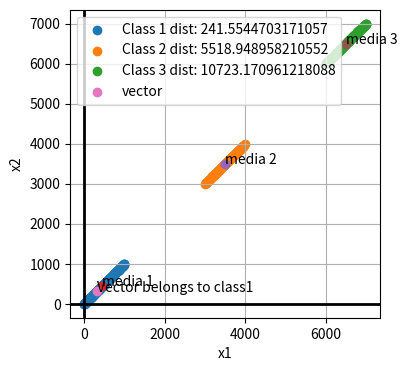

Python code for this plot:
import numpy as np
from numpy import linalg
import matplotlib.pyplot as plt
import math


def is_prime(n):
    if n % 2 == 0 and n > 2:
        return False
    return all(n % i for i in range(3, int(math.sqrt(n)) + 1, 2))


p1 = list(filter(is_prime, range(1, 1001)))
p2 = list(filter(is_prime, range(3000, 4001)))
p3 = list(filter(is_prime, range(6000, 7001)))

c1 = np.array([
    p1, p1, p1
]).transpose()

c2 = np.array([
    p2, p2, p2
]).transpose()

c3 = np.array([
    p3, p3, p3
]).transpose()

m1 = c1.mean(0)
m2 = c2.mean(0)
m3 = c3.mean(0)

v = [311, 311, 311]

for n in v:
    if not is_prime(n):
        print('El vector no es primo')
        exit()

d1 = linalg.norm(m1 - v)
d2 = linalg.norm(m2 - v)
d3 = linalg.norm(m3 - v)

distances = [d1, d2, d3]


result = f'Vector belongs to class{distances.index(min(distances)) + 1}'

figure = plt.figure(figsize=(4, 4), dpi=100)
ax = figure.add_subplot(111)
ax.annotate(result, xy=[v[0], v[1]])
ax.annotate('media 1', xy=[m1[0], m1[1]])
ax.annotate('media 2', xy=[m2[0], m2[1]])
ax.annotate('media 3', xy=[m3[0], m3[1]])
ax.scatter(c1[:, 0], c1[:, 1], label=f'Class 1 dist: {d1}')
ax.scatter(c2[:, 0], c2[:, 1], label=f'Class 2 dist: {d2}')
ax.scatter(c3[:, 0], c3[:, 1], label=f'Class 3 dist: {d3}')
ax.scatter(m1[0], m1[1])
ax.scatter(m2[0], m2[1])
ax.scatter(m3[0], m3[1])
ax.scatter(v[0], v[1], label='vector')
ax.legend()
ax.grid(True)
ax.axhline(linewidth=2.0, color="black", label='x')
ax.axvline(linewidth=2.0, color="black", label='y')
ax.set_xlabel('x1')
ax.set_ylabel('x2')
plt.show()

